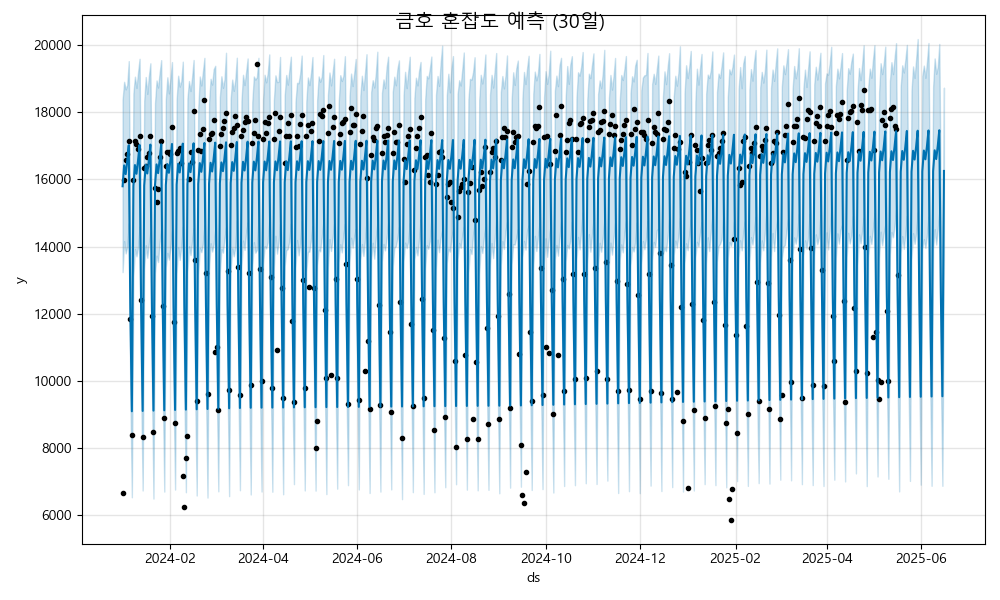

The file beside this chart, header and first rows:
ds, yhat, yhat_lower, yhat_upper
2024-01-01, 15795, 13239, 18368
2024-01-02, 16416, 14162, 18903
2024-01-03, 16156, 13796, 18678
2024-01-04, 16546, 13998, 18808
2024-01-05, 17015, 14689, 19520
2024-01-06, 12177, 9582, 14650
2024-01-07, 9098, 6538, 11735
2024-01-08, 15805, 13113, 18557
2024-01-09, 16426, 13928, 19056
2024-01-10, 16166, 13708, 18722
2024-01-11, 16556, 13967, 19181
2024-01-12, 17025, 14593, 19589
2024-01-13, 12187, 9735, 14662
2024-01-14, 9107, 6740, 11702
2024-01-15, 15814, 13335, 18336
2024-01-16, 16435, 14040, 19046
2024-01-17, 16176, 13667, 18543
2024-01-18, 16566, 14083, 19069
2024-01-19, 17034, 14417, 19455
2024-01-20, 12197, 9836, 14712
2024-01-21, 9117, 6499, 11670
2024-01-22, 15824, 13211, 18270
2024-01-23, 16445, 13729, 18944
2024-01-24, 16186, 13538, 18732
2024-01-25, 16576, 14115, 19172
2024-01-26, 17044, 14535, 19549
2024-01-27, 12207, 9797, 14730
2024-01-28, 9127, 6707, 11691
2024-01-29, 15834, 13381, 18387
2024-01-30, 16455, 13811, 19038
2024-01-31, 16195, 13611, 18559
2024-02-01, 16585, 13982, 19004
2024-02-02, 17054, 14493, 19492
2024-02-03, 12216, 9666, 14602
2024-02-04, 9137, 6767, 11621
2024-02-05, 15844, 13207, 18378
2024-02-06, 16465, 13975, 19085
2024-02-07, 16205, 13601, 18761
2024-02-08, 16595, 13994, 18918
2024-02-09, 17064, 14593, 19503
2024-02-10, 12226, 9576, 14894
2024-02-11, 9146, 6688, 11578
2024-02-12, 15853, 13242, 18406
2024-02-13, 16474, 14007, 18928
2024-02-14, 16215, 13747, 18629
2024-02-15, 16605, 14142, 19035
2024-02-16, 17073, 14543, 19552
2024-02-17, 12236, 9618, 14637
2024-02-18, 9156, 6591, 11900
2024-02-19, 15863, 13155, 18117
2024-02-20, 16484, 13954, 19061
2024-02-21, 16225, 13833, 18793
2024-02-22, 16615, 14074, 19199
2024-02-23, 17083, 14634, 19616
2024-02-24, 12246, 9749, 14736
2024-02-25, 9166, 6530, 11823
2024-02-26, 15873, 13302, 18281
2024-02-27, 16494, 14099, 18994
2024-02-28, 16234, 13851, 18819
2024-02-29, 16624, 14063, 19279
... 473 more rows
